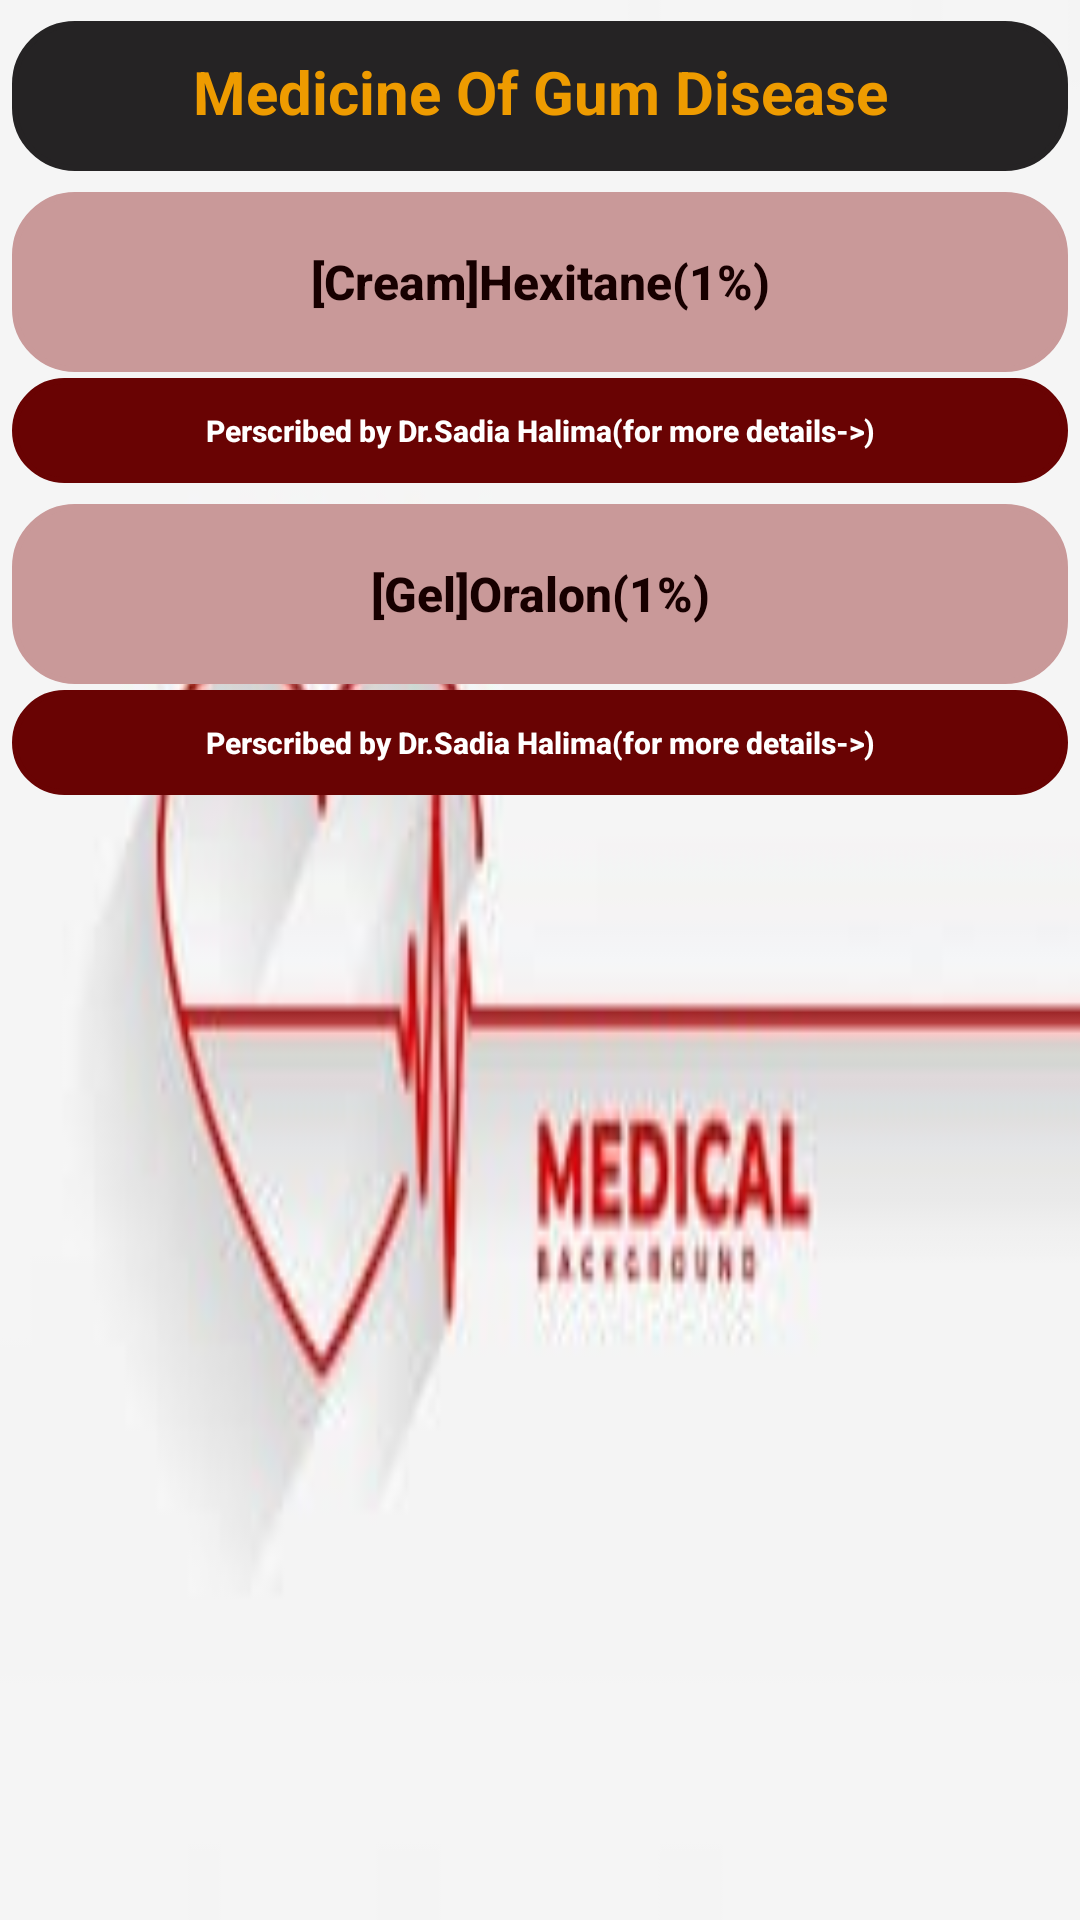

Here is an Android app screen rendered from its layout file. Give the layout XML and the strings, colors and styles it references.
<!-- AndroidManifest.xml: application theme Theme.Work -->
<!-- res/layout/activity_gum_disease1.xml -->
<?xml version="1.0" encoding="utf-8"?>
<LinearLayout xmlns:android="http://schemas.android.com/apk/res/android"
    xmlns:app="http://schemas.android.com/apk/res-auto"
    xmlns:tools="http://schemas.android.com/tools"
    android:layout_width="match_parent"
    android:layout_height="match_parent"
    android:orientation="vertical"
    android:background="@drawable/medi03"
    tools:context=".GumDisease1">
    <TextView
        android:layout_width="match_parent"
        android:layout_height="50dp"
        android:padding="10dp"
        android:background="@drawable/textview"
        android:backgroundTint="#252324"
        android:text="Medicine Of Gum Disease"
        android:textAllCaps="false"
        android:gravity="center_horizontal"
        android:textAlignment="center"
        android:textColor="#ee9b00"
        android:layout_marginTop="7dp"
        android:layout_marginLeft="4dp"
        android:layout_marginRight="4dp"
        android:textSize="20sp"
        android:paddingLeft="15dp"
        android:textStyle="bold"
        tools:ignore="MissingConstraints"
        tools:layout_editor_absoluteX="0dp"
        tools:layout_editor_absoluteY="29dp" />
    <Button

        android:layout_width="match_parent"
        android:layout_height="60dp"
        android:background="@drawable/textview"
        android:text="@string/Chlorhexidine"
        android:padding="10dp"
        android:textAllCaps="false"
        android:layout_marginTop="7dp"
        android:layout_marginLeft="4dp"
        android:layout_marginRight="4dp"
        android:textColor="#170000"
        app:backgroundTint="#c99999"
        android:textSize="16sp"
        android:textStyle="bold"

        />
    <Button
        android:id="@+id/GumD1P1"
        android:layout_width="match_parent"
        android:layout_height="35dp"
        android:background="@drawable/textview"
        android:layout_marginLeft="4dp"
        android:layout_marginRight="4dp"
        android:text="@string/Doc1"
        android:layout_marginTop="2dp"
        android:textAllCaps="false"
        android:textColor="@color/white"
        android:textSize="10sp"
        android:textStyle="bold"
        app:backgroundTint="#690303"
        tools:ignore="MissingConstraints"
        tools:layout_editor_absoluteX="0dp"
        tools:layout_editor_absoluteY="29dp" />
    <Button

        android:layout_width="match_parent"
        android:layout_height="60dp"
        android:background="@drawable/textview"
        android:text="@string/Chlorhexidine1"
        android:padding="10dp"
        android:textAllCaps="false"
        android:layout_marginTop="7dp"
        android:layout_marginLeft="4dp"
        android:layout_marginRight="4dp"
        android:textColor="#170000"
        app:backgroundTint="#c99999"
        android:textSize="16sp"
        android:textStyle="bold"
        />
    <Button
        android:id="@+id/GumD1P2"
        android:layout_width="match_parent"
        android:layout_height="35dp"
        android:background="@drawable/textview"
        android:layout_marginLeft="4dp"
        android:layout_marginRight="4dp"
        android:text="@string/Doc1"
        android:layout_marginTop="2dp"
        android:textAllCaps="false"
        android:textColor="@color/white"
        android:textSize="10sp"
        android:textStyle="bold"
        app:backgroundTint="#690303"
        tools:ignore="MissingConstraints"
        tools:layout_editor_absoluteX="0dp"
        tools:layout_editor_absoluteY="29dp" />

</LinearLayout>
<!-- resources referenced by this layout -->
<resources>
  <color name="white">#FFFFFFFF</color>
  <!-- drawable medi03: jpg bitmap (drawable, 4514 bytes) -->
  <!-- drawable textview (drawable) -->
  <?xml version="1.0" encoding="utf-8"?>
  <shape xmlns:android="http://schemas.android.com/apk/res/android">
      <stroke android:color="#caf0f8" android:width="2dp"/>
      <corners android:radius="20dp"/>
  
  </shape>
  <string name="Chlorhexidine">[Cream]Hexitane(1%)</string>
  <string name="Chlorhexidine1">[Gel]Oralon(1%)</string>
  <string name="Doc1">Perscribed by Dr.Sadia Halima(for more details-&gt;)</string>
  <style name="Theme.Work" parent="Theme.MaterialComponents.DayNight.DarkActionBar">
          
          <item name="colorPrimary">@color/Red</item>
          <item name="colorPrimaryVariant">@color/Red1</item>
          <item name="colorOnPrimary">@color/white</item>
          
          <item name="colorSecondary">@color/Red</item>
          <item name="colorSecondaryVariant">@color/Red1</item>
          <item name="colorOnSecondary">@color/black</item>
          
          <item name="android:statusBarColor" tools:targetApi="l">?attr/colorPrimaryVariant</item>
          
      </style>
  <color name="Red">#b7b7a4</color>
  <color name="Red1">#5c6b73</color>
  <color name="black">#FF000000</color>
</resources>
